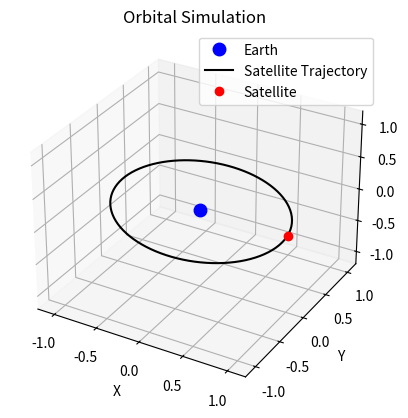

This figure's Python source:
#!/usr/bin/env python3

"""
Create a simple 3D animated orbit visualization.

Original orbit visualization concept/source:
"Python for Mechanical and Aerospace Engineering" by Alex Kenan
GitHub: https://github.com/alexkenan/pymae
License: Creative Commons Attribution-NonCommercial-ShareAlike 4.0
See http://creativecommons.org/licenses/by-nc-sa/4.0/ for more information.

This simplified version does not need PyAstronomy.
Adapted and explanatory comments added by Ethan Koh.
"""

import numpy as np
import matplotlib.pyplot as plt
import matplotlib.animation as animation


# Create time values for the animation.
# These values represent one full trip around the orbit.
t = np.linspace(0, 2 * np.pi, 200)

# Create a simple elliptical orbit.
# The semi-major axis controls the width of the ellipse.
# The semi-minor axis controls the height of the ellipse.
semi_major_axis = 1.0
semi_minor_axis = 0.6

# Calculate the x and y coordinates of the ellipse.
x = semi_major_axis * np.cos(t)
y = semi_minor_axis * np.sin(t)

# Add a z coordinate so the orbit has a slight 3D tilt.
z = 0.3 * np.sin(t)

# Create the figure and 3D graph.
fig = plt.figure()
ax = fig.add_subplot(111, projection="3d")

# Plot Earth at the center of the orbit.
ax.plot([0], [0], [0], "bo", markersize=9, label="Earth")

# Plot the full satellite path as a black line.
ax.plot(x, y, z, "k-", label="Satellite Trajectory")

# Plot the moving satellite point.
# Each coordinate is placed inside a list because Matplotlib expects sequences.
satellite_dot, = ax.plot([x[0]], [y[0]], [z[0]], "ro", label="Satellite")


def animate(frame):
    # Move the red satellite dot to the next orbit position.
    satellite_dot.set_data([x[frame]], [y[frame]])
    satellite_dot.set_3d_properties([z[frame]])

    # Return the updated dot to Matplotlib's animation system.
    return satellite_dot,


# Create the animation.
# frames=len(t) gives one animation frame for each orbit position.
# interval=50 means each frame lasts 50 milliseconds.
ani = animation.FuncAnimation(
    fig,
    animate,
    frames=len(t),
    interval=50,
    blit=False
)

# Make the graph easier to read.
ax.set_title("Orbital Simulation")
ax.set_xlabel("X")
ax.set_ylabel("Y")
ax.set_zlabel("Z")
ax.legend()

# Set the viewing limits so the orbit stays centered in the window.
ax.set_xlim(-1.2, 1.2)
ax.set_ylim(-1.2, 1.2)
ax.set_zlim(-1.2, 1.2)

# Show the animation window.
plt.show()
